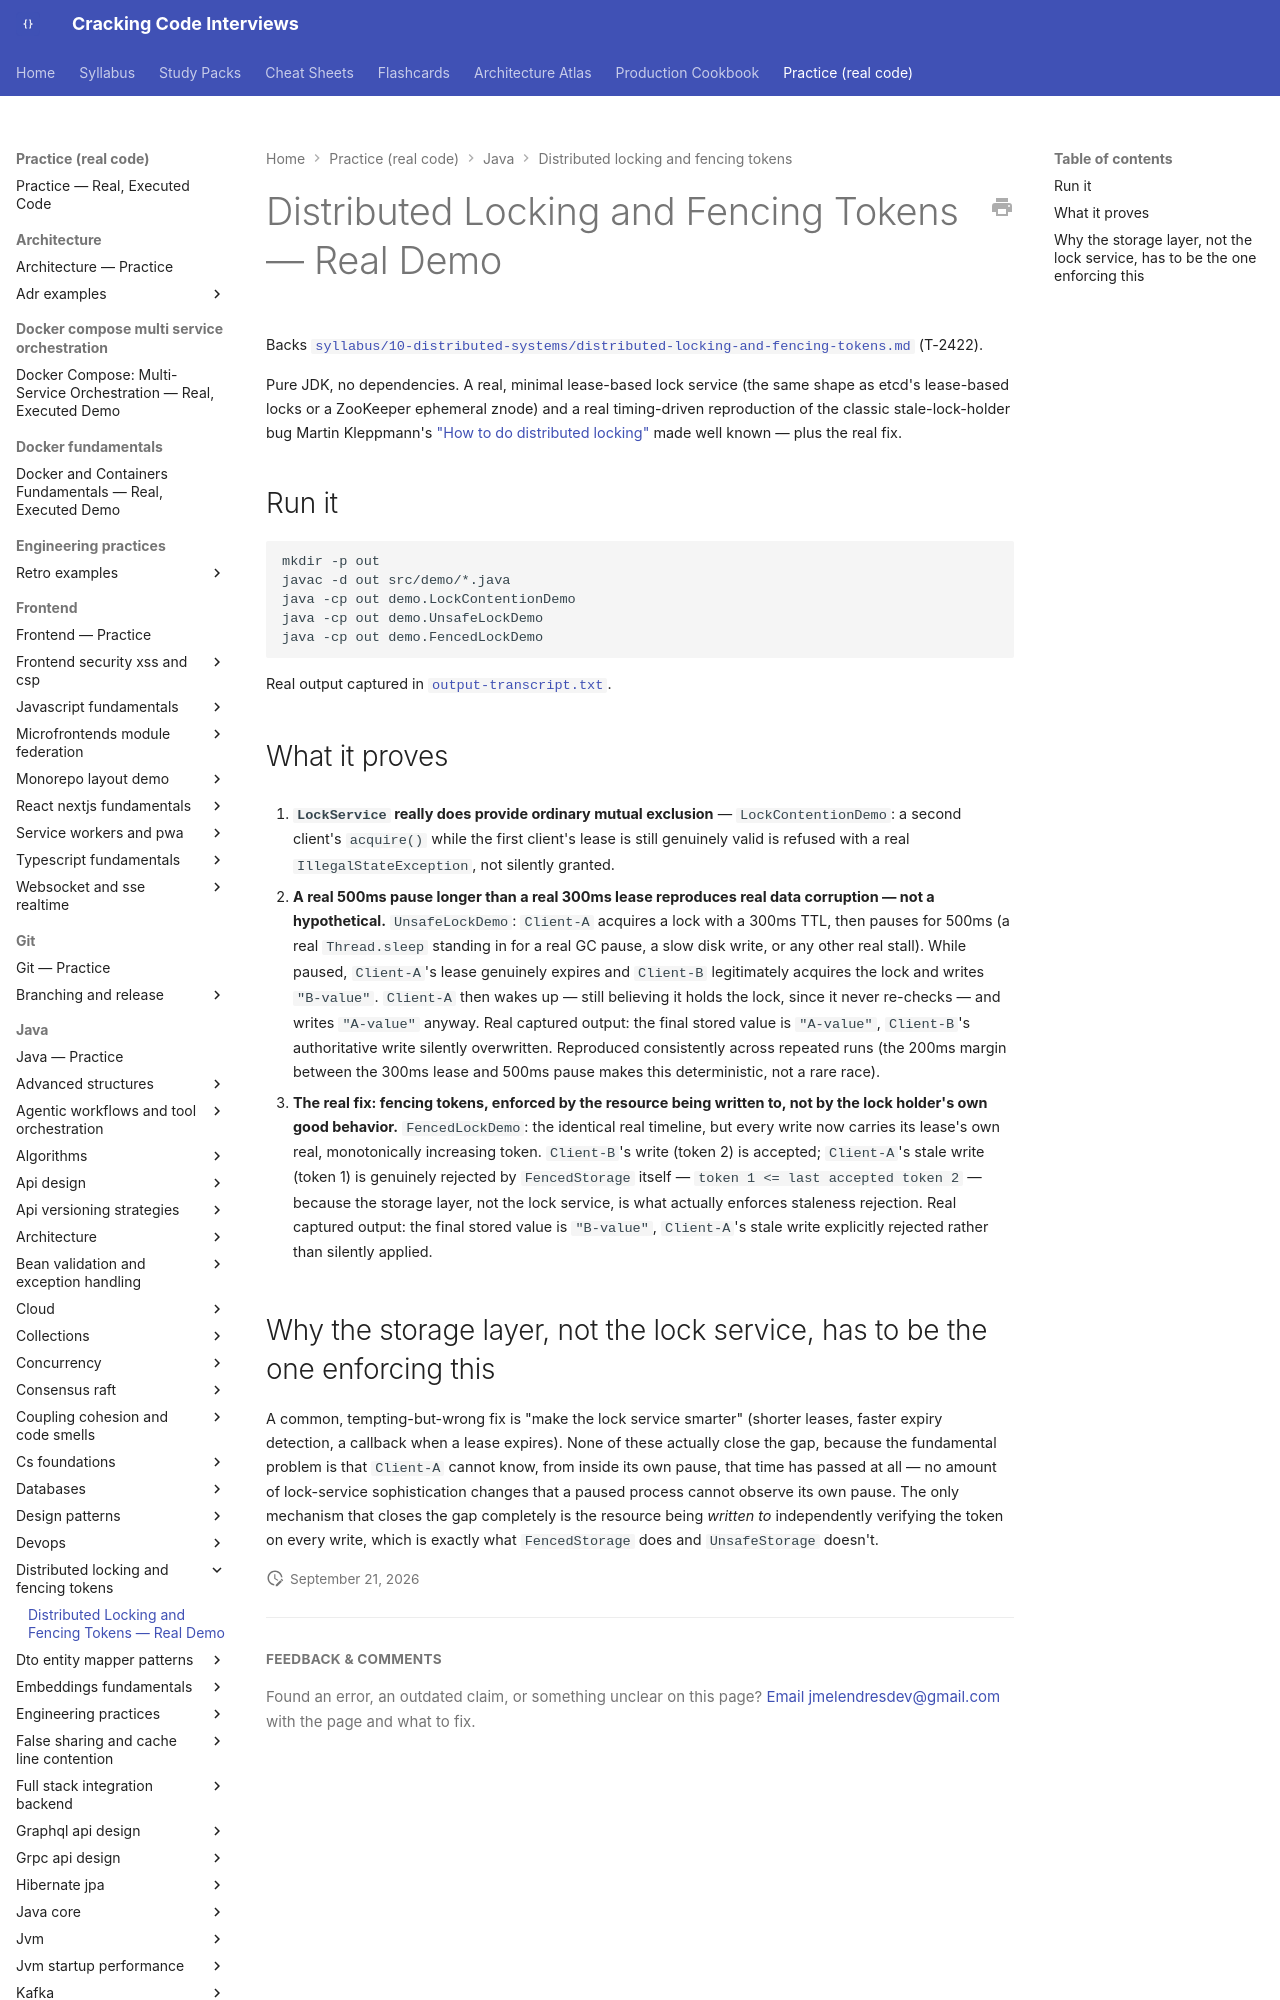

repository: JuanMelendres/cracking-code-interviews · page: practice/java/distributed-locking-and-fencing-tokens/index.html · generator: mkdocs

# Distributed Locking and Fencing Tokens — Real Demo

Backs [`syllabus/10-distributed-systems/distributed-locking-and-fencing-tokens.md`](../../../syllabus/10-distributed-systems/distributed-locking-and-fencing-tokens.md) (T-2422).

Pure JDK, no dependencies. A real, minimal lease-based lock service (the same shape as etcd's lease-based locks or a ZooKeeper ephemeral znode) and a real timing-driven reproduction of the classic stale-lock-holder bug Martin Kleppmann's ["How to do distributed locking"](https://martin.kleppmann.com/2016/02/08/how-to-do-distributed-locking.html) made well known — plus the real fix.

## Run it

```bash
mkdir -p out
javac -d out src/demo/*.java
java -cp out demo.LockContentionDemo
java -cp out demo.UnsafeLockDemo
java -cp out demo.FencedLockDemo
```

Real output captured in [`output-transcript.txt`](output-transcript.txt).
